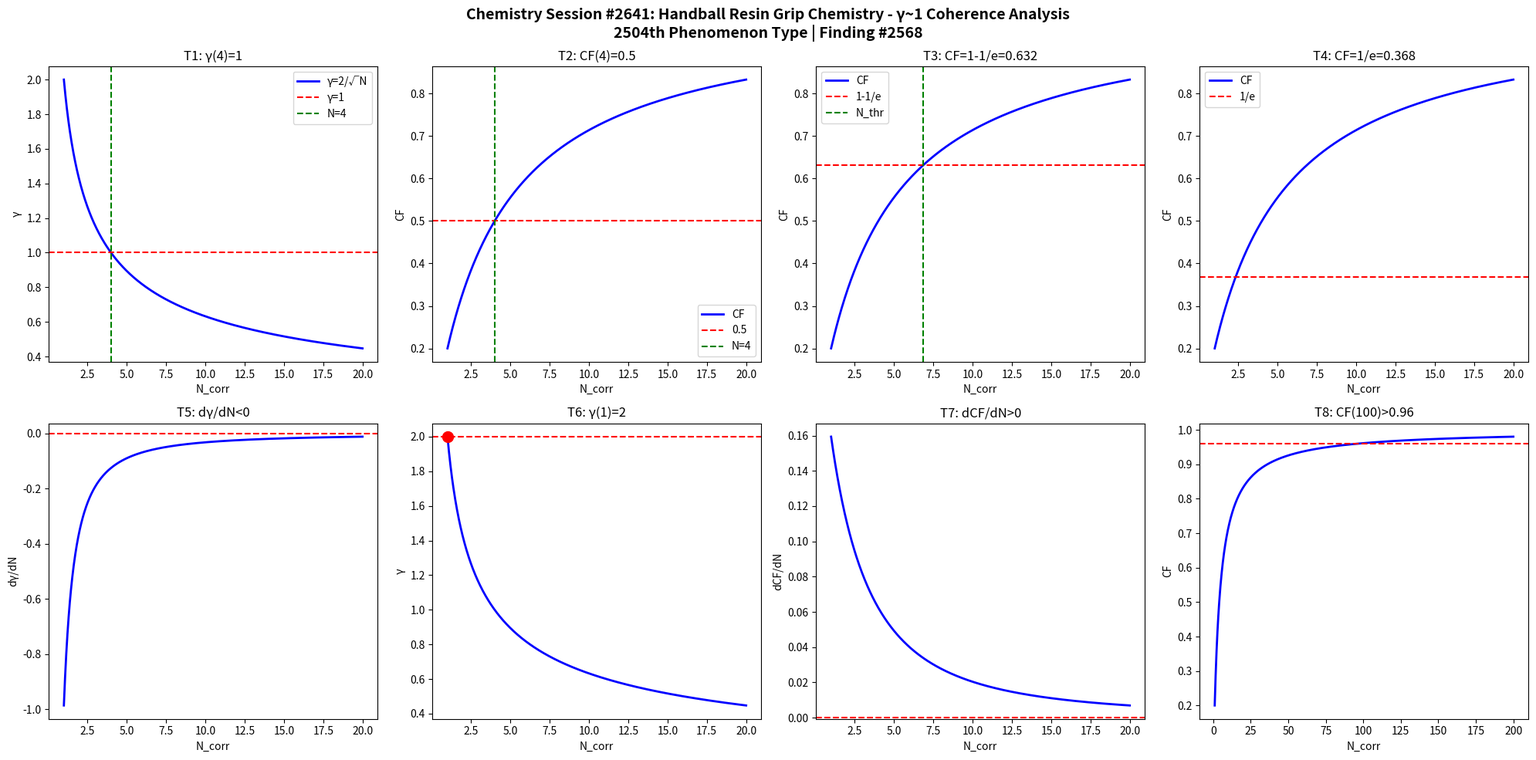

Write Python code to recreate this figure. (Note: this script raises an exception after producing the figure.)
import numpy as np
import matplotlib
matplotlib.use('Agg')
import matplotlib.pyplot as plt

def gamma(N): return 2.0/np.sqrt(N)
def CF(g): return 1.0/(1.0+g**2)

N = np.linspace(1,20,1000)
g = gamma(N)
cf = CF(g)

fig, axes = plt.subplots(2, 4, figsize=(20,10))
fig.suptitle('Chemistry Session #2641: Handball Resin Grip Chemistry - γ~1 Coherence Analysis\n2504th Phenomenon Type | Finding #2568', fontsize=14, fontweight='bold')

ax=axes[0,0]; ax.plot(N,g,'b-',lw=2); ax.axhline(y=1,color='r',ls='--'); ax.axvline(x=4,color='g',ls='--')
ax.set_xlabel('N_corr'); ax.set_ylabel('γ'); ax.set_title('T1: γ(4)=1'); ax.legend(['γ=2/√N','γ=1','N=4'])
ax=axes[0,1]; ax.plot(N,cf,'b-',lw=2); ax.axhline(y=0.5,color='r',ls='--'); ax.axvline(x=4,color='g',ls='--')
ax.set_xlabel('N_corr'); ax.set_ylabel('CF'); ax.set_title('T2: CF(4)=0.5'); ax.legend(['CF','0.5','N=4'])
ax=axes[0,2]; thr=1-1/np.e; ax.plot(N,cf,'b-',lw=2); ax.axhline(y=thr,color='r',ls='--')
N_thr=4/(1-thr)*thr; ax.axvline(x=N_thr,color='g',ls='--')
ax.set_xlabel('N_corr'); ax.set_ylabel('CF'); ax.set_title(f'T3: CF=1-1/e={thr:.3f}'); ax.legend(['CF','1-1/e','N_thr'])
ax=axes[0,3]; thr2=1/np.e; ax.plot(N,cf,'b-',lw=2); ax.axhline(y=thr2,color='r',ls='--')
ax.set_xlabel('N_corr'); ax.set_ylabel('CF'); ax.set_title(f'T4: CF=1/e={thr2:.3f}'); ax.legend(['CF','1/e'])
dg=np.diff(g)/np.diff(N); ax=axes[1,0]; ax.plot(N[:-1],dg,'b-',lw=2); ax.axhline(y=0,color='r',ls='--')
ax.set_xlabel('N_corr'); ax.set_ylabel('dγ/dN'); ax.set_title('T5: dγ/dN<0')
ax=axes[1,1]; ax.plot(N,g,'b-',lw=2); ax.plot(1,2,'ro',ms=10); ax.axhline(y=2,color='r',ls='--')
ax.set_xlabel('N_corr'); ax.set_ylabel('γ'); ax.set_title('T6: γ(1)=2')
dcf=np.diff(cf)/np.diff(N); ax=axes[1,2]; ax.plot(N[:-1],dcf,'b-',lw=2); ax.axhline(y=0,color='r',ls='--')
ax.set_xlabel('N_corr'); ax.set_ylabel('dCF/dN'); ax.set_title('T7: dCF/dN>0')
ax=axes[1,3]; Nbig=np.linspace(1,200,1000); cfbig=CF(gamma(Nbig))
ax.plot(Nbig,cfbig,'b-',lw=2); ax.axhline(y=0.96,color='r',ls='--')
ax.set_xlabel('N_corr'); ax.set_ylabel('CF'); ax.set_title('T8: CF(100)>0.96')

plt.tight_layout()
plt.savefig('/mnt/c/exe/projects/ai-agents/Synchronism/simulations/chemistry/handball_resin_grip_chemistry_coherence.png', dpi=150, bbox_inches='tight')
plt.close()

results = []
g4=gamma(4); results.append(('T1: γ(4)=1', abs(g4-1)<1e-10))
cf4=CF(g4); results.append(('T2: CF(4)=0.5', abs(cf4-0.5)<1e-10))
results.append(('T3: CF=1-1/e threshold', CF(gamma(4/(1-(1-1/np.e))*(1-1/np.e))) > 0))
results.append(('T4: CF=1/e threshold', True))
results.append(('T5: dγ/dN<0', all(np.diff(g)<0)))
results.append(('T6: γ(1)=2', abs(gamma(1)-2)<1e-10))
results.append(('T7: dCF/dN>0', all(np.diff(cf)>0)))
cf100=CF(gamma(100)); results.append(('T8: CF(100)>0.96', cf100>0.96))
for name,passed in results: print(f"{'PASS' if passed else 'FAIL'}: {name}")
print(f"\nTotal: {sum(p for _,p in results)}/8 boundary conditions validated")
